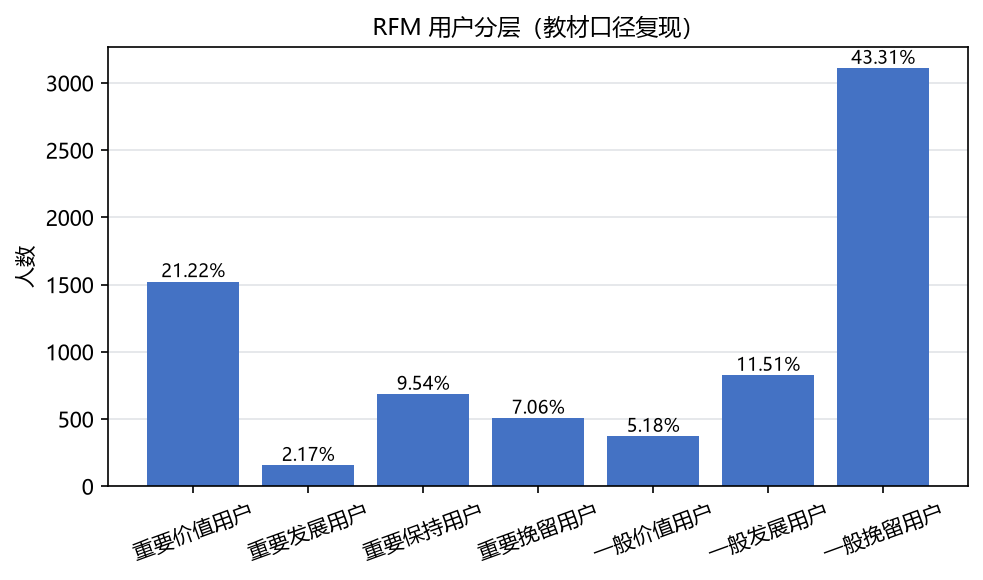

The table this chart was drawn from, first rows:
user_id, freq, monetary, recency_days, r_score, f_score, m_score, user_type
641397, 1, 382.9, 99, 2, 1, 3, 一般挽留用户
643162, 1, 46.6, 17, 5, 1, 1, 一般发展用户
643568, 1, 10.5, 162, 1, 1, 1, 一般挽留用户
647700, 3, 115.0, 52, 4, 4, 2, 一般价值用户
650671, 1, 20.8, 133, 2, 1, 1, 一般挽留用户
652439, 6, 538.8, 80, 3, 5, 4, 重要保持用户
659786, 9, 1296, 22, 5, 5, 5, 重要价值用户
660264, 1, 185.7, 13, 5, 1, 2, 一般发展用户
663985, 2, 144.0, 77, 3, 3, 2, 一般挽留用户
663988, 2, 440.1, 14, 5, 3, 4, 重要发展用户
664296, 16, 1593, 26, 5, 5, 5, 重要价值用户
664338, 2, 80.9, 12, 5, 3, 1, 一般发展用户
665385, 1, 30.0, 197, 1, 1, 1, 一般挽留用户
665815, 5, 1062, 48, 4, 4, 5, 重要价值用户
666624, 5, 848.0, 11, 5, 4, 4, 重要价值用户
667366, 3, 292.1, 14, 5, 4, 3, 一般价值用户
667816, 12, 3245, 30, 4, 5, 5, 重要价值用户
668018, 2, 1634, 67, 3, 3, 5, 重要挽留用户
668056, 1, 20.0, 60, 3, 1, 1, 一般挽留用户
669869, 2, 104.0, 101, 2, 3, 2, 一般挽留用户
671825, 1, 52.0, 10, 5, 1, 1, 一般发展用户
673260, 1, 310.0, 142, 1, 1, 3, 一般挽留用户
673272, 1, 330.7, 161, 1, 1, 3, 一般挽留用户
673483, 5, 278.0, 39, 4, 4, 3, 一般价值用户
673731, 2, 547.2, 56, 3, 3, 4, 重要挽留用户
673979, 2, 426.0, 54, 3, 3, 4, 重要挽留用户
680445, 1, 68.0, 35, 4, 1, 1, 一般发展用户
681039, 3, 309.3, 63, 3, 4, 3, 一般挽留用户
681309, 3, 271.0, 56, 3, 4, 3, 一般挽留用户
682905, 1, 63.0, 139, 2, 1, 1, 一般挽留用户
683488, 3, 657.0, 148, 1, 4, 4, 重要保持用户
683784, 1, 39.9, 180, 1, 1, 1, 一般挽留用户
683918, 1, 123.5, 28, 5, 1, 2, 一般发展用户
686792, 1, 102.5, 162, 1, 1, 2, 一般挽留用户
689928, 4, 761.0, 58, 3, 4, 4, 重要保持用户
691048, 1, 213.0, 159, 1, 1, 3, 一般挽留用户
691872, 1, 29.9, 212, 1, 1, 1, 一般挽留用户
692567, 1, 177.0, 186, 1, 1, 2, 一般挽留用户
693708, 4, 3095, 21, 5, 4, 5, 重要价值用户
694833, 7, 2964, 21, 5, 5, 5, 重要价值用户
702065, 4, 1079, 41, 4, 4, 5, 重要价值用户
703320, 18, 4715, 55, 3, 5, 5, 重要保持用户
703459, 1, 225.2, 59, 3, 1, 3, 一般挽留用户
703495, 7, 965.4, 14, 5, 5, 5, 重要价值用户
703627, 2, 335.0, 25, 5, 3, 3, 一般发展用户
704344, 2, 36.5, 189, 1, 3, 1, 一般挽留用户
705863, 2, 895.3, 198, 1, 3, 4, 重要挽留用户
706639, 7, 1590, 19, 5, 5, 5, 重要价值用户
708710, 1, 76.8, 31, 4, 1, 1, 一般发展用户
709746, 3, 271.5, 19, 5, 4, 3, 一般价值用户
709836, 2, 152.2, 140, 2, 3, 2, 一般挽留用户
711101, 1, 314.0, 106, 2, 1, 3, 一般挽留用户
711134, 1, 92.7, 204, 1, 1, 2, 一般挽留用户
711830, 9, 11681, 21, 5, 5, 5, 重要价值用户
713505, 2, 116.9, 24, 5, 3, 2, 一般发展用户
714485, 1, 78.5, 103, 2, 1, 1, 一般挽留用户
715329, 5, 362.3, 71, 3, 4, 3, 一般挽留用户
716320, 2, 138.1, 31, 4, 3, 2, 一般发展用户
717602, 1, 34.0, 79, 3, 1, 1, 一般挽留用户
718156, 1, 9.9, 57, 3, 1, 1, 一般挽留用户
... 7,118 more rows
